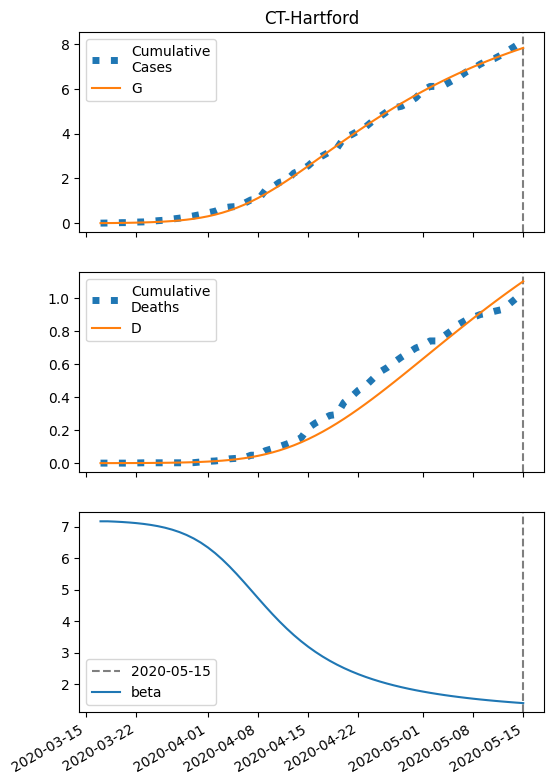

Values plotted in this chart, from the file beside it:
series, 2020-03-17, 2020-03-18, 2020-03-19, 2020-03-20, 2020-03-21, 2020-03-22, 2020-03-23, 2020-03-24, 2020-03-25, 2020-03-26, 2020-03-27, 2020-03-28, 2020-03-29, 2020-03-30, 2020-03-31, 2020-04-01, 2020-04-02, 2020-04-03, 2020-04-04, 2020-04-05, 2020-04-06, 2020-04-07, 2020-04-08
S, 44586, 44583, 44580, 44576, 44571, 44564, 44556, 44545, 44532, 44515, 44493, 44466, 44433, 44392, 44342, 44281, 44208, 44121, 44020, 43904, 43772, 43625, 43463
I, 7.0, 8.95, 11.44, 14.61, 18.65, 23.79, 30.32, 38.58, 49.02, 62.15, 78.61, 99.11, 124.5, 155.6, 193.5, 239, 292.9, 356, 428.6, 510.6, 601.6, 700.7, 806.6
IH, 0.28, 0.4155, 0.5591, 0.7281, 0.9368, 1.2, 1.532, 1.954, 2.489, 3.165, 4.018, 5.089, 6.427, 8.09, 10.14, 12.65, 15.68, 19.3, 23.58, 28.56, 34.24, 40.64, 47.69
IN, 0.28, 0.5149, 0.79, 1.12, 1.525, 2.025, 2.651, 3.437, 4.427, 5.675, 7.248, 9.225, 11.7, 14.8, 18.64, 23.38, 29.17, 36.2, 44.61, 54.57, 66.21, 79.62, 94.83
D, 0.01, 0.066, 0.1491, 0.2609, 0.4065, 0.5939, 0.8338, 1.14, 1.531, 2.029, 2.662, 3.466, 4.483, 5.769, 7.387, 9.415, 11.94, 15.08, 18.94, 23.66, 29.37, 36.22, 44.34
R, 0.0, 0.1336, 0.3477, 0.6516, 1.062, 1.603, 2.309, 3.219, 4.39, 5.889, 7.803, 10.24, 13.33, 17.25, 22.19, 28.39, 36.15, 45.8, 57.73, 72.36, 90.17, 111.6, 137.3
G, 7.0, 9.51, 12.71, 16.8, 22.01, 28.64, 37.07, 47.76, 61.29, 78.34, 99.77, 126.6, 159.9, 200.9, 251.2, 312.2, 385.3, 471.8, 572.9, 689.1, 821, 968.2, 1130
H, 22321, 22321, 22321, 22321, 22321, 22321, 22321, 22321, 22321, 22321, 22321, 22321, 22321, 22321, 22321, 22321, 22321, 22321, 22321, 22321, 22321, 22321, 22321
beta, 7.171, 7.171, 7.161, 7.149, 7.133, 7.113, 7.088, 7.057, 7.017, 6.967, 6.906, 6.83, 6.737, 6.626, 6.493, 6.338, 6.159, 5.958, 5.736, 5.497, 5.245, 4.986, 4.726
